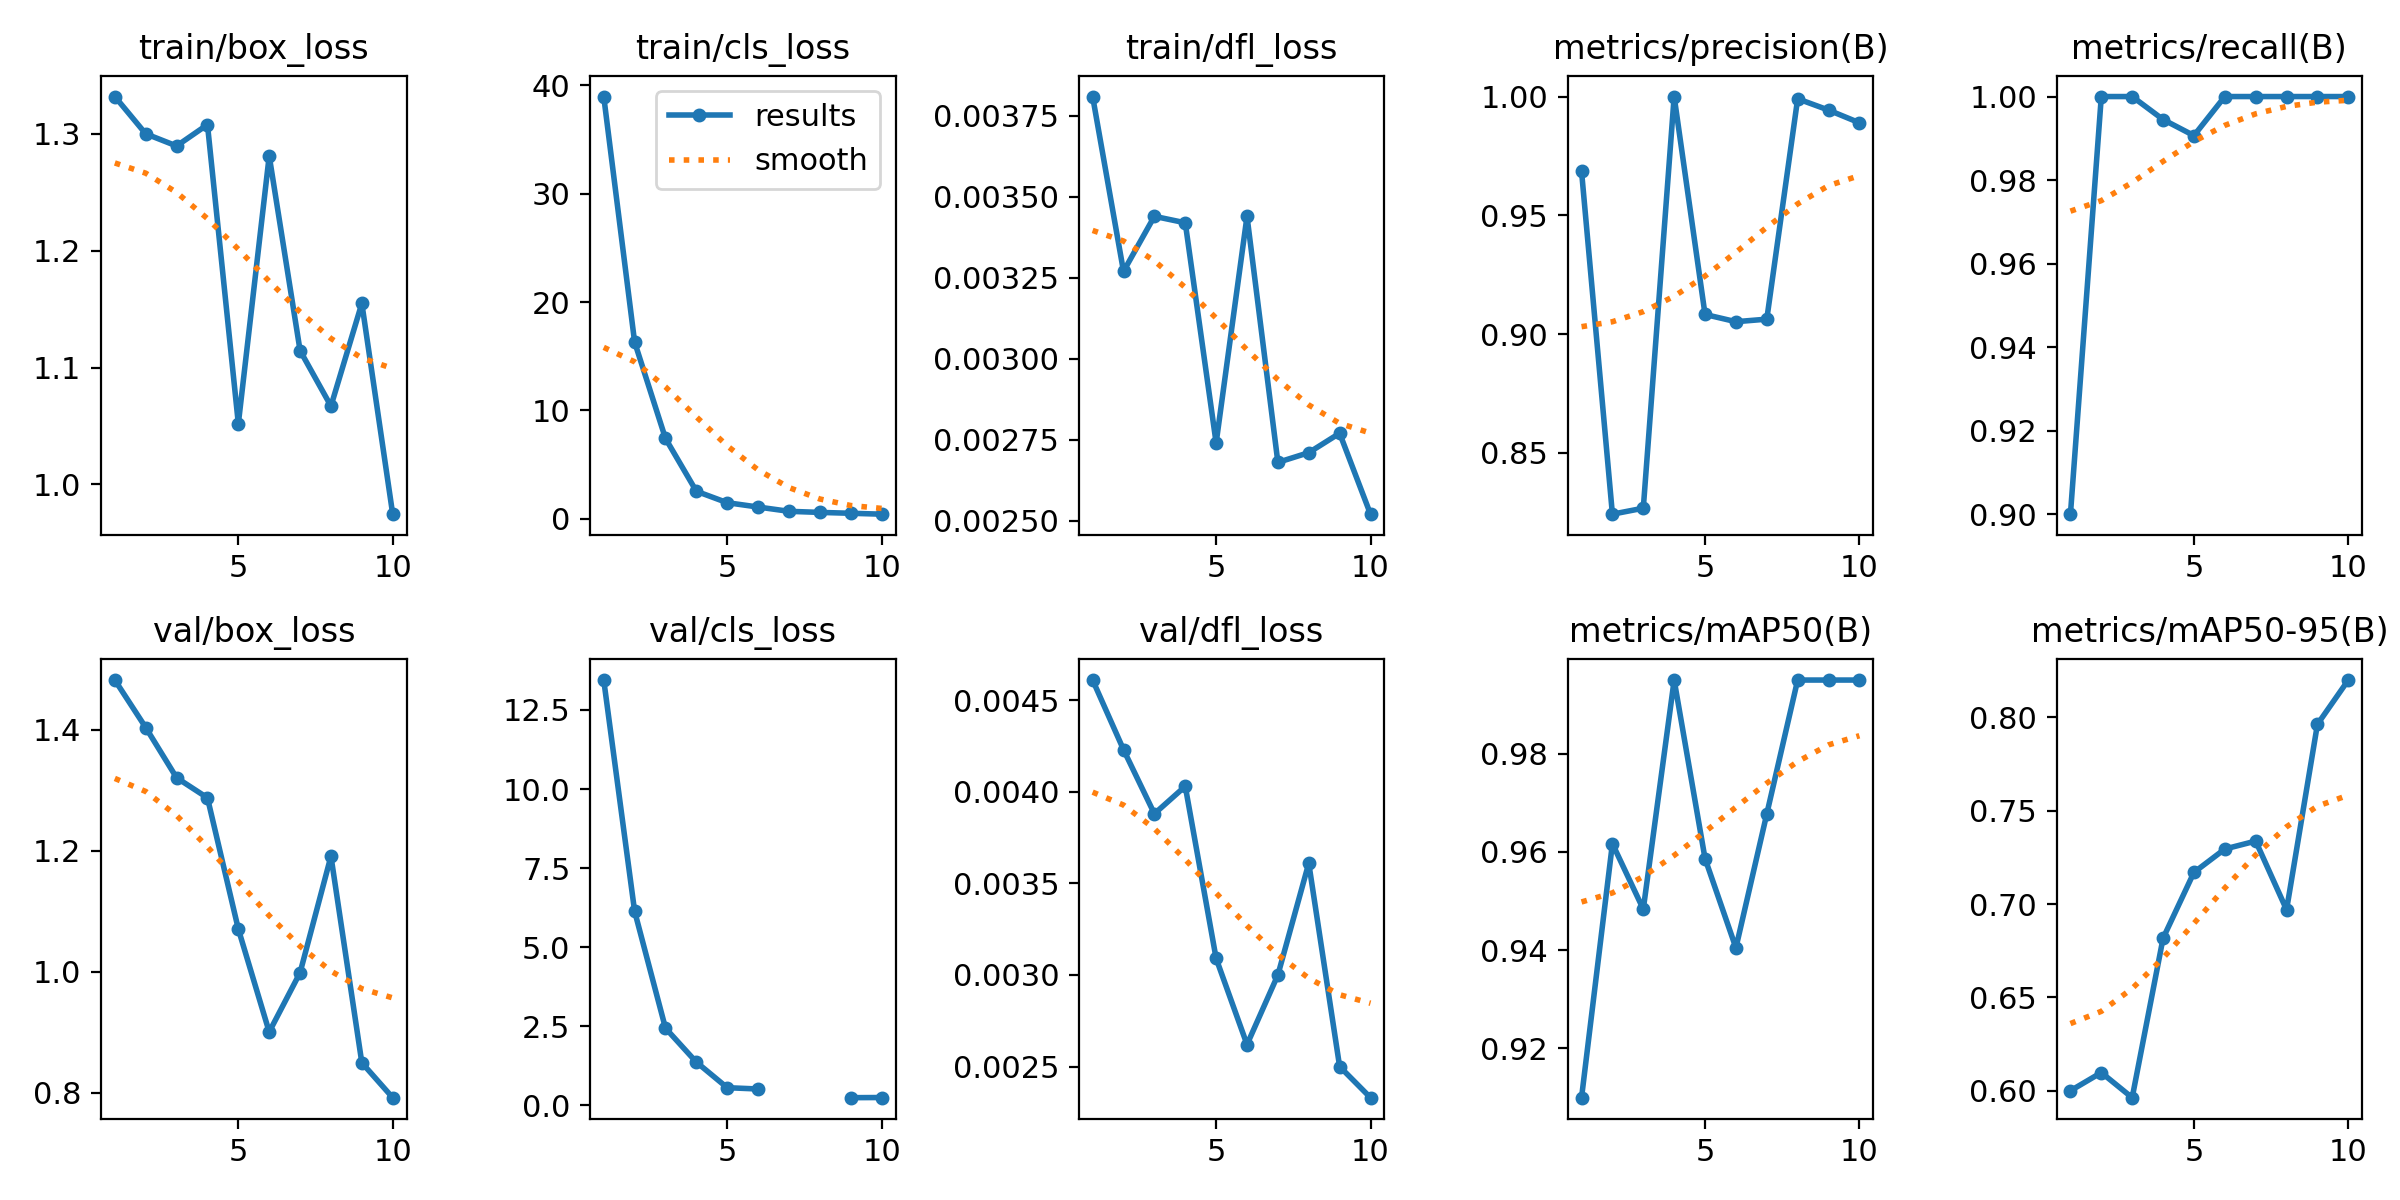

The table this chart was drawn from, first rows:
epoch, time, train/box_loss, train/cls_loss, train/dfl_loss, metrics/precision(B), metrics/recall(B), metrics/mAP50(B), metrics/mAP50-95(B), val/box_loss, val/cls_loss, val/dfl_loss, lr/pg0, lr/pg1, lr/pg2
1, 23.96, 1.332, 38.97, 0.00381, 0.9686, 0.9, 0.9099, 0.6, 1.482, 13.44, 0.00461, 0.00024, 0.00024, 0.00024
2, 31.73, 1.3, 16.3, 0.00327, 0.8241, 1, 0.9617, 0.6098, 1.404, 6.136, 0.00423, 0.0004505, 0.0004505, 0.0004505
3, 39.52, 1.29, 7.403, 0.00344, 0.8267, 1, 0.9483, 0.5963, 1.321, 2.441, 0.00388, 0.0006095, 0.0006095, 0.0006095
4, 46.78, 1.308, 2.528, 0.00342, 1, 0.9945, 0.995, 0.6817, 1.288, 1.367, 0.00403, 0.0007171, 0.0007171, 0.0007171
5, 54.56, 1.052, 1.471, 0.00274, 0.9082, 0.9907, 0.9586, 0.717, 1.071, 0.5588, 0.00309, 0.0007731, 0.0007731, 0.0007731
6, 62.31, 1.281, 1.07, 0.00344, 0.9052, 1, 0.9405, 0.7295, 0.9008, 0.5175, 0.00262, 0.0007777, 0.0007777, 0.0007777
7, 70.04, 1.115, 0.6757, 0.00268, 0.9063, 1, 0.9677, 0.7338, 0.9988, nan, 0.003, 0.0007308, 0.0007308, 0.0007308
8, 77.78, 1.067, 0.5755, 0.00271, 0.9991, 1, 0.995, 0.697, 1.191, nan, 0.00361, 0.000614, 0.000614, 0.000614
9, 84.9, 1.155, 0.4947, 0.00277, 0.9943, 1, 0.995, 0.7963, 0.8499, 0.2433, 0.0025, 0.000416, 0.000416, 0.000416
10, 92.55, 0.9745, 0.4118, 0.00252, 0.9889, 1, 0.995, 0.82, 0.7922, 0.2483, 0.00233, 0.000218, 0.000218, 0.000218
